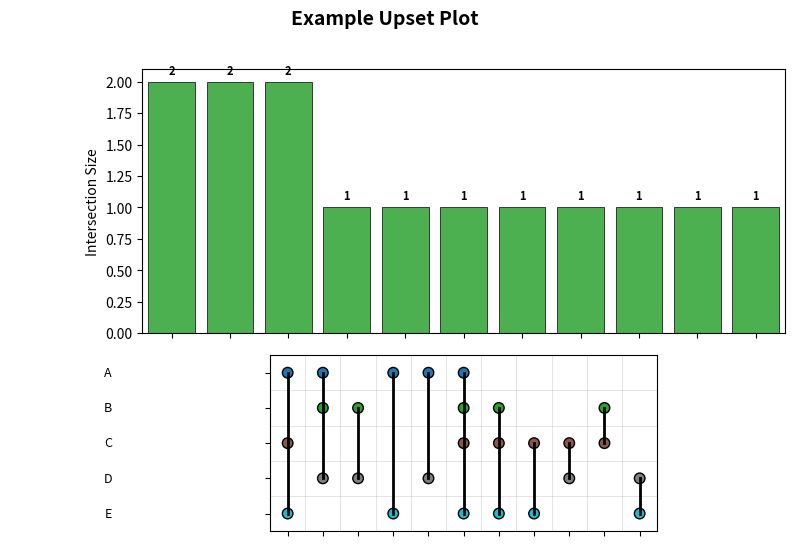

This figure's Python source:
#!/usr/bin/env python3
"""
Upset Plot Converter
Convert complex Venn diagrams (>4 sets) to clearer Upset Plots.
"""

import matplotlib.pyplot as plt
import matplotlib.patches as mpatches
import numpy as np
from collections import defaultdict
from itertools import combinations
from typing import Dict, List, Set, Optional, Tuple


def _compute_intersections(sets: Dict[str, Set]) -> Dict[frozenset, Set]:
    """Compute all possible intersections between sets."""
    set_names = list(sets.keys())
    all_elements = set()
    for s in sets.values():
        all_elements.update(s)
    
    intersections = defaultdict(set)
    
    for elem in all_elements:
        # Find which sets contain this element
        containing_sets = frozenset(name for name, s in sets.items() if elem in s)
        if containing_sets:  # Only if element is in at least one set
            intersections[containing_sets].add(elem)
    
    return intersections


def _prepare_upset_data(
    intersections: Dict[frozenset, Set],
    set_names: List[str],
    min_subset_size: int = 1,
    max_intersections: int = 30
) -> Tuple[List[frozenset], List[int], np.ndarray]:
    """Prepare data for upset plot rendering."""
    # Filter by minimum subset size
    filtered = {k: v for k, v in intersections.items() if len(v) >= min_subset_size}
    
    # Sort by size (descending) and take top N
    sorted_items = sorted(filtered.items(), key=lambda x: len(x[1]), reverse=True)
    sorted_items = sorted_items[:max_intersections]
    
    if not sorted_items:
        return [], [], np.array([])
    
    intersection_sets = [item[0] for item in sorted_items]
    sizes = [len(item[1]) for item in sorted_items]
    
    # Create membership matrix
    n_sets = len(set_names)
    n_intersections = len(intersection_sets)
    membership = np.zeros((n_intersections, n_sets), dtype=int)
    
    for i, inter_set in enumerate(intersection_sets):
        for j, name in enumerate(set_names):
            if name in inter_set:
                membership[i, j] = 1
    
    return intersection_sets, sizes, membership


def _plot_upset(
    set_names: List[str],
    intersection_sets: List[frozenset],
    sizes: List[int],
    membership: np.ndarray,
    output_path: str,
    title: Optional[str] = None
) -> None:
    """Create the upset plot visualization."""
    n_sets = len(set_names)
    n_intersections = len(intersection_sets)
    
    if n_intersections == 0:
        print("No intersections to plot.")
        return
    
    # Figure dimensions
    bar_height = 0.6
    matrix_height = 0.4
    set_label_width = 0.15
    
    fig_width = max(10, n_intersections * 0.5 + 3)
    fig_height = max(6, n_sets * 0.5 + 2)
    
    fig = plt.figure(figsize=(fig_width, fig_height))
    gs = fig.add_gridspec(2, 2, 
                          width_ratios=[set_label_width, 1 - set_label_width],
                          height_ratios=[0.6, 0.4],
                          wspace=0.05, hspace=0.1)
    
    # Bar chart (top right)
    ax_bars = fig.add_subplot(gs[0, 1])
    ax_bars.bar(range(n_intersections), sizes, color='#4CAF50', edgecolor='black', linewidth=0.5)
    ax_bars.set_xticks(range(n_intersections))
    ax_bars.set_xticklabels([])
    ax_bars.set_ylabel('Intersection Size', fontsize=10)
    ax_bars.set_xlim(-0.5, n_intersections - 0.5)
    
    # Add value labels on bars
    for i, (size, inter_set) in enumerate(zip(sizes, intersection_sets)):
        ax_bars.text(i, size + max(sizes) * 0.02, str(size), 
                    ha='center', va='bottom', fontsize=8, fontweight='bold')
    
    # Set labels (bottom left)
    ax_set_labels = fig.add_subplot(gs[1, 0])
    ax_set_labels.set_xlim(0, 1)
    ax_set_labels.set_ylim(-0.5, n_sets - 0.5)
    for i, name in enumerate(reversed(set_names)):
        ax_set_labels.text(0.9, i, name, ha='right', va='center', fontsize=9)
    ax_set_labels.axis('off')
    
    # Matrix (bottom right)
    ax_matrix = fig.add_subplot(gs[1, 1])
    ax_matrix.set_xlim(-0.5, n_intersections - 0.5)
    ax_matrix.set_ylim(-0.5, n_sets - 0.5)
    
    # Draw grid lines
    for i in range(n_sets):
        ax_matrix.axhline(i - 0.5, color='gray', linewidth=0.5, alpha=0.3)
    for i in range(n_intersections + 1):
        ax_matrix.axvline(i - 0.5, color='gray', linewidth=0.5, alpha=0.3)
    
    # Draw dots and connecting lines
    colors = plt.cm.tab10(np.linspace(0, 1, n_sets))
    
    for col in range(n_intersections):
        active_rows = []
        for row in range(n_sets):
            if membership[col, row] == 1:
                # Draw circle
                circle = plt.Circle((col, n_sets - 1 - row), 0.15, 
                                   color=colors[row], ec='black', linewidth=1)
                ax_matrix.add_patch(circle)
                active_rows.append(n_sets - 1 - row)
        
        # Draw connecting line if multiple sets in intersection
        if len(active_rows) > 1:
            min_y, max_y = min(active_rows), max(active_rows)
            ax_matrix.plot([col, col], [min_y, max_y], 'k-', linewidth=2)
    
    ax_matrix.set_xticks(range(n_intersections))
    ax_matrix.set_xticklabels([])
    ax_matrix.set_yticks(range(n_sets))
    ax_matrix.set_yticklabels([])
    ax_matrix.set_aspect('equal')
    
    # Set total sizes on the left
    ax_totals = fig.add_subplot(gs[0, 0])
    ax_totals.set_xlim(0, 1)
    ax_totals.set_ylim(-0.5, n_sets - 0.5)
    
    # Hide the totals subplot (not needed for upset plot style)
    ax_totals.axis('off')
    
    if title:
        fig.suptitle(title, fontsize=14, fontweight='bold', y=0.98)
    
    plt.savefig(output_path, dpi=150, bbox_inches='tight', facecolor='white')
    plt.close()
    
    print(f"Upset plot saved to: {output_path}")


def convert_venn_to_upset(
    sets: Dict[str, Set],
    output_path: str = "upset_plot.png",
    title: Optional[str] = None,
    min_subset_size: int = 1,
    max_intersections: int = 30
) -> None:
    """
    Convert a dictionary of sets to an Upset Plot.
    
    Args:
        sets: Dictionary mapping set names to sets of elements
        output_path: Path to save the output figure
        title: Optional title for the plot
        min_subset_size: Minimum subset size to display
        max_intersections: Maximum number of intersections to show
    """
    if len(sets) <= 4:
        print(f"Warning: Only {len(sets)} sets provided. Venn diagrams work well for ≤4 sets.")
        print("Upset plot will still be generated for comparison.")
    
    if len(sets) > 10:
        print(f"Warning: {len(sets)} sets may produce a very large plot.")
    
    set_names = list(sets.keys())
    
    # Convert all values to sets
    sets_converted = {name: set(s) for name, s in sets.items()}
    
    # Compute intersections
    intersections = _compute_intersections(sets_converted)
    
    # Prepare data
    intersection_sets, sizes, membership = _prepare_upset_data(
        intersections, set_names, min_subset_size, max_intersections
    )
    
    # Generate plot
    _plot_upset(set_names, intersection_sets, sizes, membership, output_path, title)


def upset_from_lists(
    set_names: List[str],
    lists: List[List],
    output_path: str = "upset_plot.png",
    title: Optional[str] = None,
    min_subset_size: int = 1,
    max_intersections: int = 30
) -> None:
    """
    Create an Upset Plot from lists of elements.
    
    Args:
        set_names: List of names for each set
        lists: List of lists, each containing elements of a set
        output_path: Path to save the output figure
        title: Optional title for the plot
        min_subset_size: Minimum subset size to display
        max_intersections: Maximum number of intersections to show
    """
    if len(set_names) != len(lists):
        raise ValueError("set_names and lists must have the same length")
    
    sets = {name: set(lst) for name, lst in zip(set_names, lists)}
    
    convert_venn_to_upset(
        sets, output_path, title, min_subset_size, max_intersections
    )


def print_intersection_stats(sets: Dict[str, Set]) -> None:
    """Print statistics about set intersections."""
    intersections = _compute_intersections(sets)
    
    print("\n=== Set Intersection Statistics ===")
    print(f"Total unique elements: {len(set().union(*sets.values()))}")
    print(f"Number of sets: {len(sets)}")
    print(f"Number of unique intersections: {len(intersections)}")
    print("\nIntersections (sorted by size):")
    
    sorted_items = sorted(intersections.items(), key=lambda x: len(x[1]), reverse=True)
    
    for inter_set, elements in sorted_items:
        if len(inter_set) == 0:
            continue
        set_names = ', '.join(sorted(inter_set))
        print(f"  {set_names}: {len(elements)} elements")


# Example usage
if __name__ == "__main__":
    # Example with 5 sets
    sets = {
        'A': {1, 2, 3, 4, 5, 20, 21},
        'B': {4, 5, 6, 7, 8, 20, 22},
        'C': {3, 5, 7, 9, 10, 21, 22},
        'D': {2, 4, 6, 8, 10, 20, 23},
        'E': {1, 3, 5, 7, 9, 21, 23}
    }
    
    print_intersection_stats(sets)
    convert_venn_to_upset(sets, output_path="upset_plot.png", title="Example Upset Plot")
